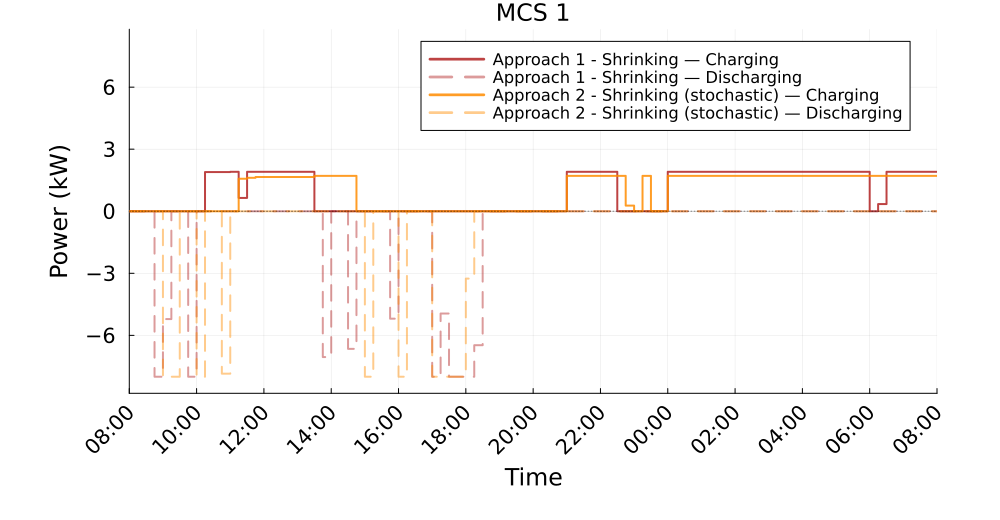

Source data for this figure (header and first rows):
Time_Period, Clock, A1S_Charging_kW, A1S_Discharging_kW, A2S_Charging_kW, A2S_Discharging_kW
1, 08:00, 0.0, 0.0, 0.0, 0.0
2, 08:15, 0.0, 0.0, 0.0, 0.0
3, 08:30, 0.0, 0.0, 0.0, 0.0
4, 08:45, 0.0, 8, 0.0, 0.0
5, 09:00, 0.0, 5.213, 0.0, 8.0
6, 09:15, 0.0, 0.0, 0.0, 8
7, 09:30, 0.0, 0.0, 0.0, 0.0
8, 09:45, 0.0, 8, 0.0, 0.0
9, 10:00, 0.0, 0.0, -0.0, 8.0
10, 10:15, 1.895, 0.0, 0.0, 0.0
11, 10:30, 1.895, 0.0, 0.0, 0.0
12, 10:45, 1.895, 0.0, 0.0, 7.852
13, 11:00, 1.908, 0.0, 0.0, 0.0
14, 11:15, 0.6451, 0.0, 1.572, 0.0
15, 11:30, 1.908, 0.0, 1.617, 0.0
16, 11:45, 1.908, 0.0, 1.655, 0.0
17, 12:00, 1.908, 0.0, 1.655, 0.0
18, 12:15, 1.908, 0.0, 1.655, 0.0
19, 12:30, 1.908, 0.0, 1.655, 0.0
20, 12:45, 1.908, 0.0, 1.655, 0.0
21, 13:00, 1.908, 0.0, 1.655, 0.0
22, 13:15, 1.908, 0.0, 1.655, 0.0
23, 13:30, 0.0, 0.0, 1.712, 0.0
24, 13:45, 0.0, 7.049, 1.712, 0.0
25, 14:00, 0.0, 0.0, 1.712, 0.0
26, 14:15, 0.0, 0.0, 1.712, 0.0
27, 14:30, 0.0, 6.652, 1.712, 0.0
28, 14:45, 0.0, 0.0, 0.0, 0.0
29, 15:00, 0.0, 0.0, 0.0, 8.0
30, 15:15, 0.0, 0.0, 0.0, 0.0
31, 15:30, 0.0, 0.0, 0.0, 0.0
32, 15:45, 0.0, 5.195, 0.0, 0.0
33, 16:00, 0.0, 0.0, 0.0, 8.0
34, 16:15, 0.0, 0.0, 0.0, 0.0
35, 16:30, 0.0, 0.0, 0.0, 0.0
36, 16:45, 0.0, 0.0, 0.0, 0.0
37, 17:00, 0.0, 8.0, 0.0, 8.0
38, 17:15, 0.0, 4.944, 0.0, 8.0
39, 17:30, 0.0, 8.0, 0.0, 8.0
40, 17:45, 0.0, 8.0, 0.0, 8.0
41, 18:00, 0.0, 8.0, 0.0, 3.256
42, 18:15, 0.0, 6.477, 0.0, 0.0
43, 18:30, 0.0, 0.0, 0.0, 0.0
44, 18:45, 0.0, 0.0, 0.0, 0.0
45, 19:00, 0.0, 0.0, 0.0, 0.0
46, 19:15, 0.0, 0.0, 0.0, 0.0
47, 19:30, 0.0, 0.0, 0.0, 0.0
48, 19:45, 0.0, 0.0, 0.0, 0.0
49, 20:00, -0.0, 0.0, -0.0, 0.0
50, 20:15, -0.0, 0.0, -0.0, 0.0
51, 20:30, -0.0, 0.0, -0.0, 0.0
52, 20:45, 0.0, 0.0, 0.0, 0.0
53, 21:00, 1.908, 0.0, 1.712, 0.0
54, 21:15, 1.908, 0.0, 1.712, 0.0
55, 21:30, 1.908, 0.0, 1.712, 0.0
56, 21:45, 1.908, 0.0, 1.712, 0.0
57, 22:00, 1.908, 0.0, 1.712, 0.0
58, 22:15, 1.908, 0.0, 1.712, 0.0
59, 22:30, 0.0, 0.0, 1.712, 0.0
60, 22:45, 0.0, 0.0, 0.2725, 0.0
... 36 more rows
